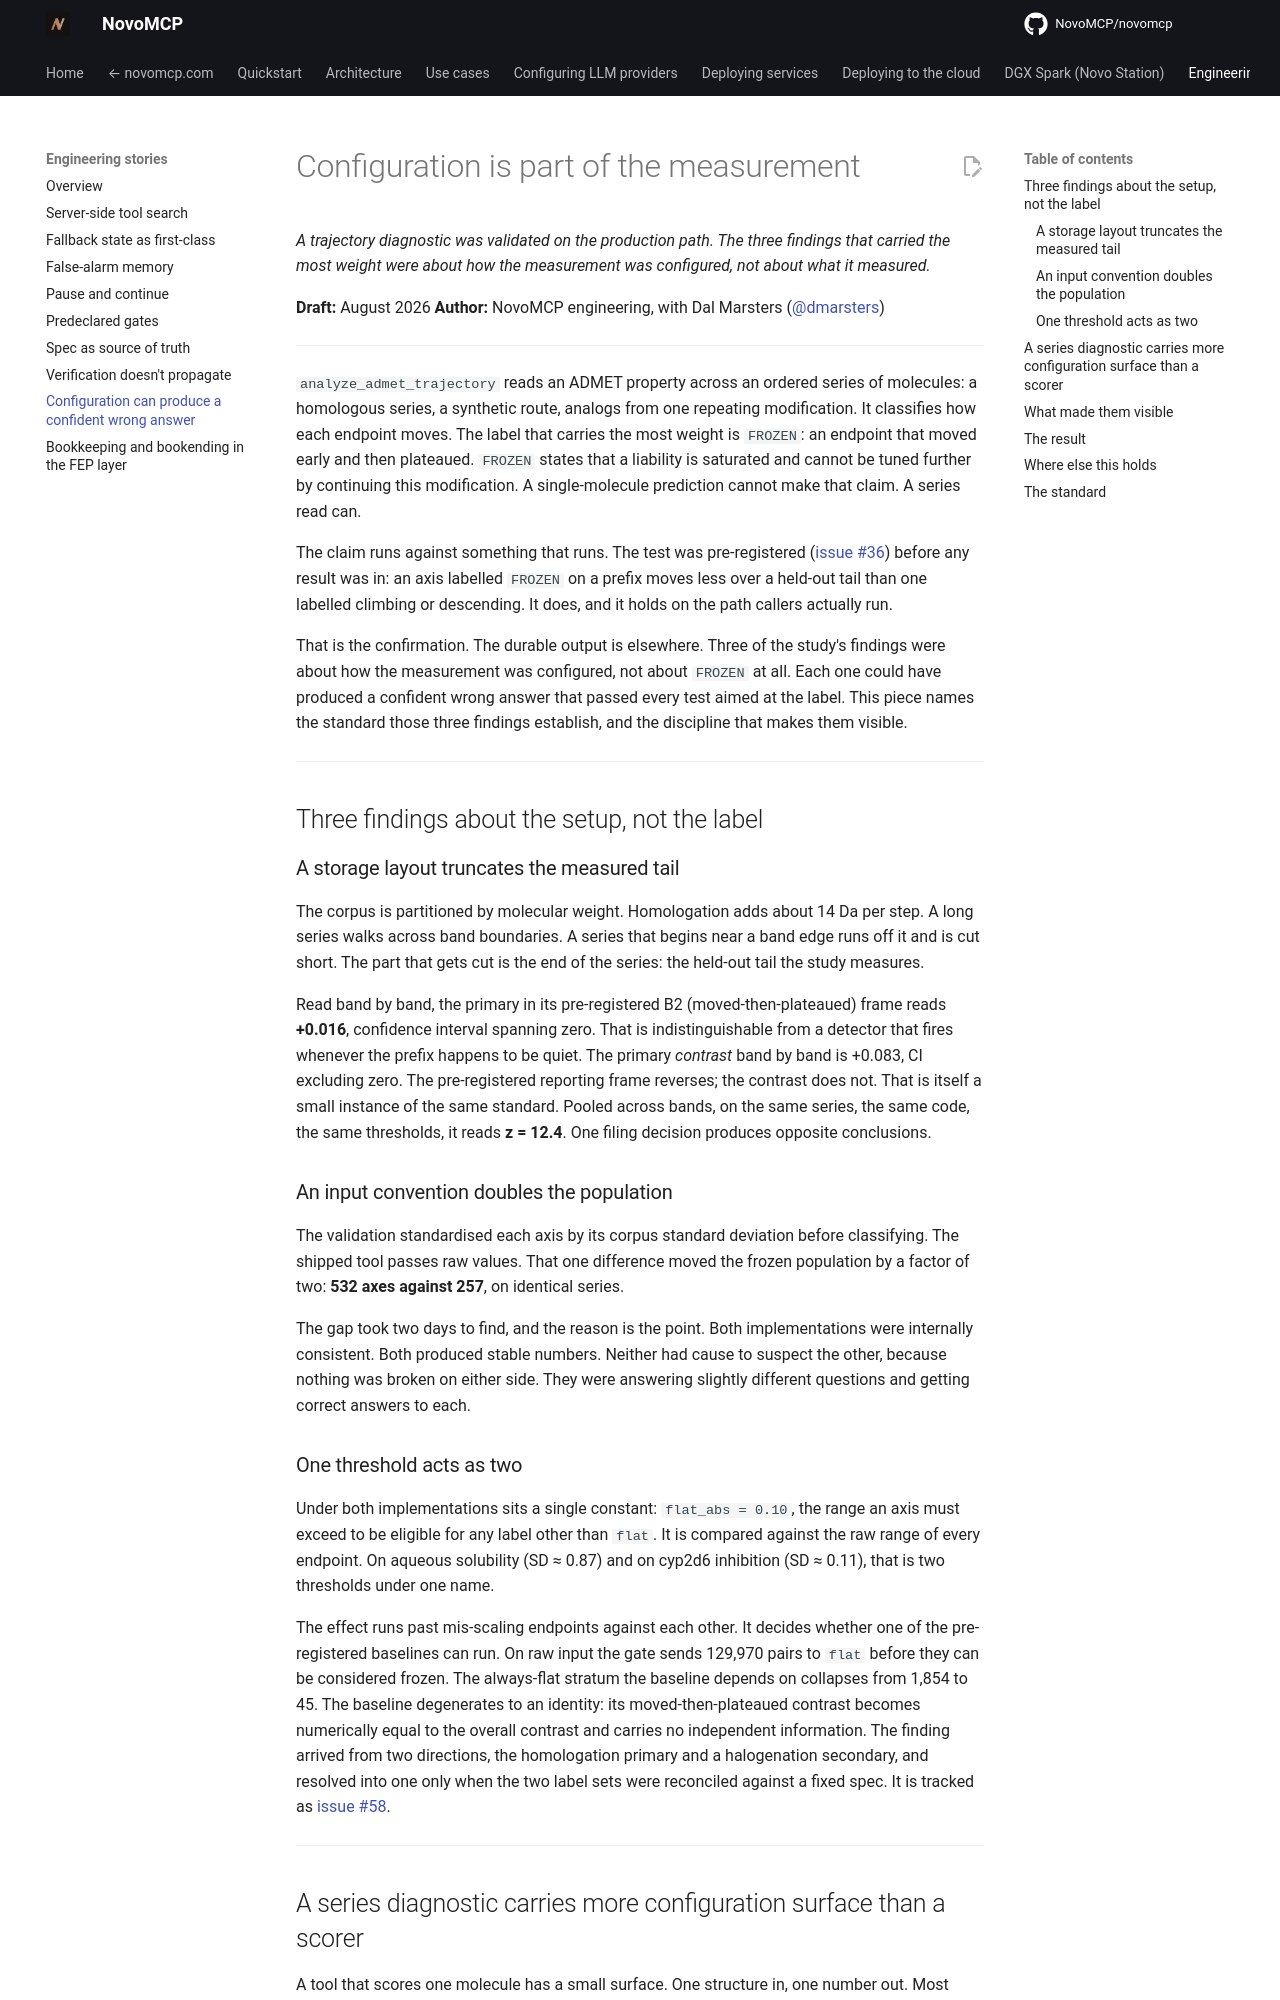

repository: NovoMCP/novomcp · page: engineering-stories/configuration-is-part-of-the-measurement/index.html · generator: mkdocs

# Configuration is part of the measurement

*A trajectory diagnostic was validated on the production path. The three findings that carried the most weight were about how the measurement was configured, not about what it measured.*

**Draft:** August 2026
**Author:** NovoMCP engineering, with Dal Marsters ([@dmarsters](https://github.com/dmarsters))

---

`analyze_admet_trajectory` reads an ADMET property across an ordered series of molecules: a homologous series, a synthetic route, analogs from one repeating modification. It classifies how each endpoint moves. The label that carries the most weight is `FROZEN`: an endpoint that moved early and then plateaued. `FROZEN` states that a liability is saturated and cannot be tuned further by continuing this modification. A single-molecule prediction cannot make that claim. A series read can.

The claim runs against something that runs. The test was pre-registered ([issue #36](https://github.com/NovoMCP/novomcp/issues/36)) before any result was in: an axis labelled `FROZEN` on a prefix moves less over a held-out tail than one labelled climbing or descending. It does, and it holds on the path callers actually run.

That is the confirmation. The durable output is elsewhere. Three of the study's findings were about how the measurement was configured, not about `FROZEN` at all. Each one could have produced a confident wrong answer that passed every test aimed at the label. This piece names the standard those three findings establish, and the discipline that makes them visible.

---

## Three findings about the setup, not the label

### A storage layout truncates the measured tail

The corpus is partitioned by molecular weight. Homologation adds about 14 Da per step. A long series walks across band boundaries. A series that begins near a band edge runs off it and is cut short. The part that gets cut is the end of the series: the held-out tail the study measures.

Read band by band, the primary in its pre-registered B2 (moved-then-plateaued) frame reads **+0.016**, confidence interval spanning zero. That is indistinguishable from a detector that fires whenever the prefix happens to be quiet. The primary *contrast* band by band is +0.083, CI excluding zero. The pre-registered reporting frame reverses; the contrast does not. That is itself a small instance of the same standard. Pooled across bands, on the same series, the same code, the same thresholds, it reads **z = 12.4**. One filing decision produces opposite conclusions.

### An input convention doubles the population

The validation standardised each axis by its corpus standard deviation before classifying. The shipped tool passes raw values. That one difference moved the frozen population by a factor of two: **532 axes against 257**, on identical series.

The gap took two days to find, and the reason is the point. Both implementations were internally consistent. Both produced stable numbers. Neither had cause to suspect the other, because nothing was broken on either side. They were answering slightly different questions and getting correct answers to each.

### One threshold acts as two

Under both implementations sits a single constant: `flat_abs = 0.10`, the range an axis must exceed to be eligible for any label other than `flat`. It is compared against the raw range of every endpoint. On aqueous solubility (SD ≈ 0.87) and on cyp2d6 inhibition (SD ≈ 0.11), that is two thresholds under one name.

The effect runs past mis-scaling endpoints against each other. It decides whether one of the pre-registered baselines can run. On raw input the gate sends 129,970 pairs to `flat` before they can be considered frozen. The always-flat stratum the baseline depends on collapses from 1,854 to 45. The baseline degenerates to an identity: its moved-then-plateaued contrast becomes numerically equal to the overall contrast and carries no independent information. The finding arrived from two directions, the homologation primary and a halogenation secondary, and resolved into one only when the two label sets were reconciled against a fixed spec. It is tracked as [issue #58](https://github.com/NovoMCP/novomcp/issues/58).

---
